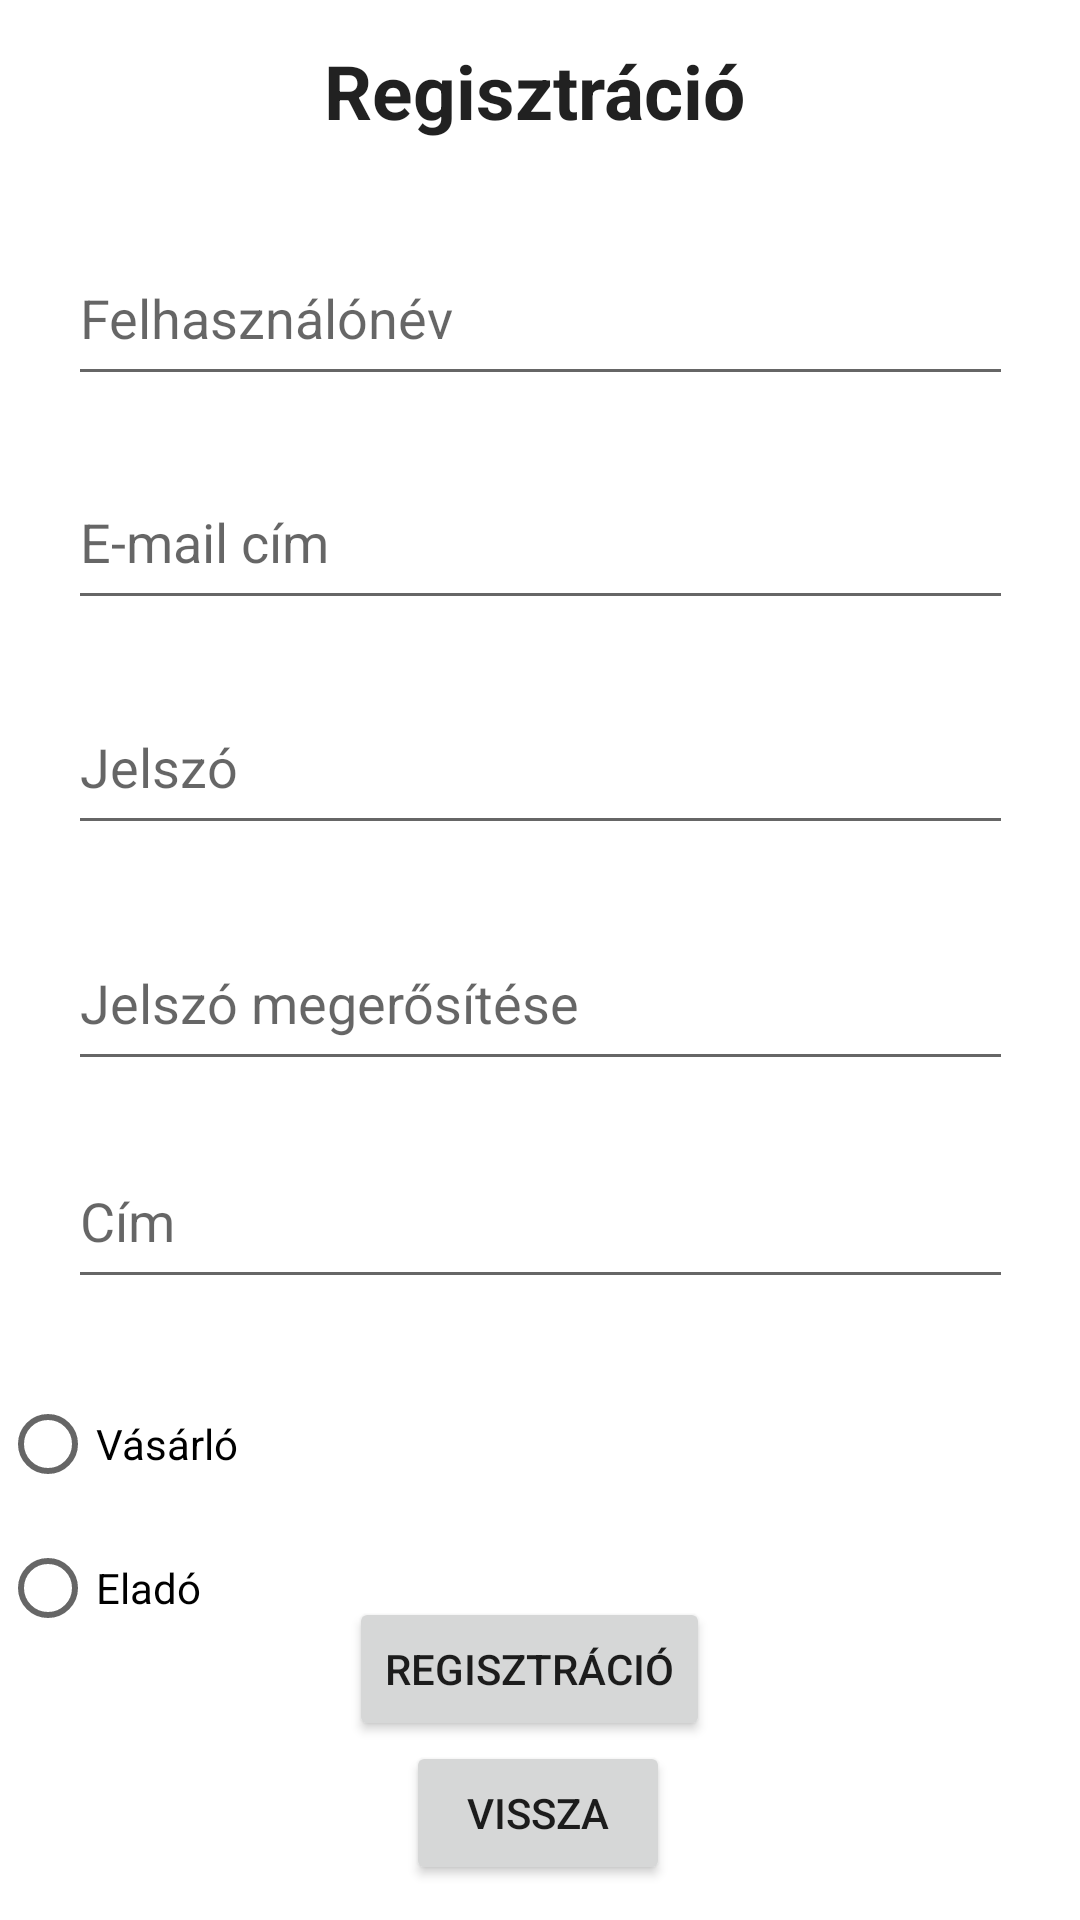

Produce the Android XML layout that renders to this screen, including the resource entries it uses.
<!-- AndroidManifest.xml: application theme Theme.BookShop -->
<!-- res/layout/activity_registration.xml -->
<?xml version="1.0" encoding="utf-8"?>
<androidx.constraintlayout.widget.ConstraintLayout
    xmlns:android="http://schemas.android.com/apk/res/android"
    xmlns:app="http://schemas.android.com/apk/res-auto"
    xmlns:tools="http://schemas.android.com/tools"
    android:layout_width="match_parent"
    android:layout_height="match_parent"
    tools:context=".RegistrationActivity">


    <TextView
        android:id="@+id/textWebshop"
        android:layout_width="wrap_content"
        android:layout_height="wrap_content"
        android:text="@string/register"
        android:textAlignment="center"
        android:textAllCaps="false"
        android:textAppearance="@style/TextAppearance.AppCompat.Body1"
        android:textSize="25sp"
        android:textStyle="bold"
        app:layout_constraintBottom_toBottomOf="parent"
        app:layout_constraintEnd_toEndOf="parent"
        app:layout_constraintHorizontal_bias="0.492"
        app:layout_constraintStart_toStartOf="parent"
        app:layout_constraintTop_toTopOf="parent"
        app:layout_constraintVertical_bias="0.022"
        tools:ignore="MissingConstraints" />

    <EditText
        android:id="@+id/ETUserName"
        android:layout_width="315dp"
        android:layout_height="55dp"
        android:autofillHints=""
        android:ems="12"
        android:hint="@string/username"
        android:inputType="text"
        app:layout_constraintBottom_toBottomOf="parent"
        app:layout_constraintEnd_toEndOf="parent"
        app:layout_constraintStart_toStartOf="parent"
        app:layout_constraintTop_toBottomOf="@+id/textWebshop"
        app:layout_constraintVertical_bias="0.056" />

    <EditText
        android:id="@+id/ETEmail"
        android:layout_width="315dp"
        android:layout_height="55dp"
        android:layout_marginBottom="336dp"
        android:ems="12"
        android:hint="@string/email"
        android:inputType="textEmailAddress"
        app:layout_constraintBottom_toBottomOf="parent"
        app:layout_constraintEnd_toEndOf="parent"
        app:layout_constraintStart_toStartOf="parent"
        app:layout_constraintTop_toBottomOf="@+id/ETUserName"
        app:layout_constraintVertical_bias="0.168"
        android:autofillHints="" />

    <EditText
        android:id="@+id/ETPassword"
        android:layout_width="315dp"
        android:layout_height="55dp"
        android:layout_marginBottom="228dp"
        android:ems="12"
        android:hint="@string/password"
        android:inputType="textPassword"
        app:layout_constraintBottom_toBottomOf="parent"
        app:layout_constraintEnd_toEndOf="parent"
        app:layout_constraintStart_toStartOf="parent"
        app:layout_constraintTop_toBottomOf="@+id/ETEmail"
        app:layout_constraintVertical_bias="0.132"
        android:autofillHints="" />

    <EditText
        android:id="@+id/ETPasswordAgain"
        android:layout_width="315dp"
        android:layout_height="55dp"
        android:hint="@string/passwordAgain"
        android:inputType="textPassword"
        app:layout_constraintBottom_toBottomOf="parent"
        app:layout_constraintEnd_toEndOf="parent"
        app:layout_constraintStart_toStartOf="parent"
        app:layout_constraintTop_toBottomOf="@+id/ETPassword"
        app:layout_constraintVertical_bias="0.078"
        android:autofillHints="" />

    <EditText
        android:id="@+id/ETAdress"
        android:layout_width="315dp"
        android:layout_height="55dp"
        android:hint="@string/adress"
        android:maxLines="5"
        android:inputType="textPostalAddress|textMultiLine"
        app:layout_constraintBottom_toBottomOf="parent"
        app:layout_constraintEnd_toEndOf="parent"
        app:layout_constraintStart_toStartOf="parent"
        app:layout_constraintTop_toBottomOf="@+id/ETPasswordAgain"
        app:layout_constraintVertical_bias="0.078"
        android:autofillHints="" />


    <RadioGroup
        android:id="@+id/role"
        android:layout_width="match_parent"
        android:layout_height="wrap_content"
        app:layout_constraintBottom_toBottomOf="parent"
        app:layout_constraintEnd_toEndOf="parent"
        app:layout_constraintHorizontal_bias="0.0"
        app:layout_constraintStart_toStartOf="parent"
        app:layout_constraintTop_toBottomOf="@+id/ETAdress"
        app:layout_constraintVertical_bias="0.219"
        tools:ignore="MissingConstraints">

        <RadioButton
            android:id="@+id/customer"
            android:layout_width="match_parent"
            android:layout_height="wrap_content"
            android:text="@string/customer" />

        <RadioButton
            android:layout_width="match_parent"
            android:layout_height="wrap_content"
            android:text="@string/seller"/>

    </RadioGroup>

    <Button
        android:id="@+id/registrationButton"
        android:layout_width="wrap_content"
        android:layout_height="wrap_content"
        android:onClick="register"
        android:text="@string/register"
        app:layout_constraintBottom_toBottomOf="parent"
        app:layout_constraintEnd_toEndOf="parent"
        app:layout_constraintHorizontal_bias="0.486"
        app:layout_constraintStart_toStartOf="parent"
        app:layout_constraintTop_toBottomOf="@+id/ETAdress"
        app:layout_constraintVertical_bias="0.625"
        tools:ignore="MissingConstraints,UsingOnClickInXml" />

    <Button
        android:id="@+id/cancelButton"
        android:layout_width="wrap_content"
        android:layout_height="wrap_content"
        android:onClick="cancel"
        android:text="@string/cancel"
        app:layout_constraintBottom_toBottomOf="parent"
        app:layout_constraintEnd_toEndOf="parent"
        app:layout_constraintHorizontal_bias="0.498"
        app:layout_constraintStart_toStartOf="parent"
        app:layout_constraintTop_toBottomOf="@+id/registrationButton"
        app:layout_constraintVertical_bias="0.0"
        tools:ignore="MissingConstraints,UsingOnClickInXml" />

</androidx.constraintlayout.widget.ConstraintLayout>
<!-- resources referenced by this layout -->
<resources>
  <string name="adress">Cím</string>
  <string name="cancel">Vissza</string>
  <string name="customer">Vásárló</string>
  <string name="email">E-mail cím</string>
  <string name="password">Jelszó</string>
  <string name="passwordAgain">Jelszó megerősítése</string>
  <string name="register">Regisztráció</string>
  <string name="seller">Eladó</string>
  <string name="username">Felhasználónév</string>
  <style name="Theme.BookShop" parent="Theme.MaterialComponents.DayNight.DarkActionBar">
          
          <item name="colorPrimary">@color/purple_500</item>
          <item name="colorPrimaryVariant">@color/purple_700</item>
          <item name="colorOnPrimary">@color/white</item>
          
          <item name="colorSecondary">@color/teal_200</item>
          <item name="colorSecondaryVariant">@color/teal_700</item>
          <item name="colorOnSecondary">@color/black</item>
          
          <item name="android:statusBarColor" tools:targetApi="l">?attr/colorPrimaryVariant</item>
          
      </style>
  <color name="purple_500">#357F88</color>
  <color name="purple_700">#082B3E</color>
  <color name="white">#FFFFFFFF</color>
  <color name="teal_200">#FF03DAC5</color>
  <color name="teal_700">#FF018786</color>
  <color name="black">#FF000000</color>
</resources>
